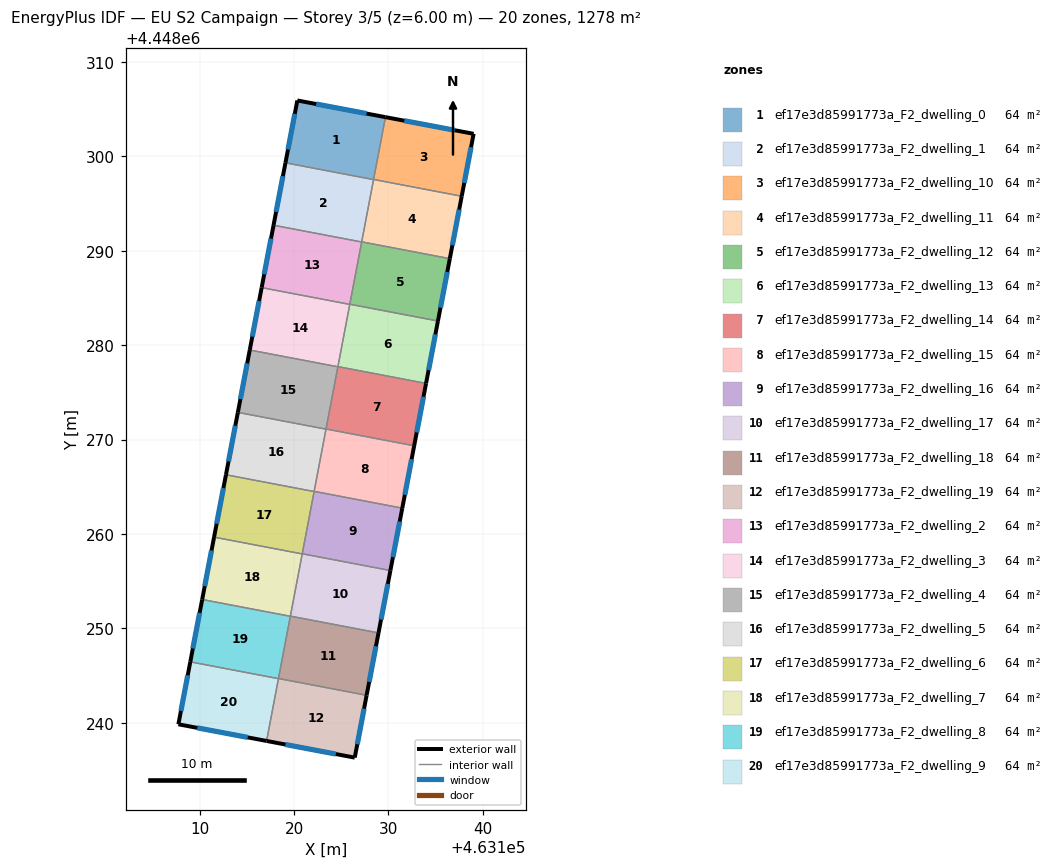
=== STOREY PLAN SPEC (per zone: floor XY polygon, exterior-wall plan segments, windows/doors) ===
zone 1: ef17e3d85991773a_F2_dwelling_0  (63.9 m²)
  floor: (463129.68, 4448304.15) (463128.42, 4448297.53) (463119.09, 4448299.31) (463120.35, 4448305.92)
  exterior wall: (463120.35, 4448305.92) – (463119.09, 4448299.31)  [6.7 m]
    window: (463120.08, 4448304.50) – (463119.36, 4448300.73)  [6.6 m²]
  exterior wall: (463129.68, 4448304.15) – (463120.35, 4448305.92)  [9.5 m]
    window: (463127.68, 4448304.53) – (463122.35, 4448305.54)  [9.3 m²]
  interior walls: 3
zone 2: ef17e3d85991773a_F2_dwelling_1  (63.9 m²)
  floor: (463128.42, 4448297.53) (463127.16, 4448290.92) (463117.83, 4448292.70) (463119.09, 4448299.31)
  exterior wall: (463119.09, 4448299.31) – (463117.83, 4448292.70)  [6.7 m]
    window: (463118.82, 4448297.90) – (463118.10, 4448294.12)  [6.6 m²]
  interior walls: 4
zone 3: ef17e3d85991773a_F2_dwelling_10  (63.9 m²)
  floor: (463139.02, 4448302.38) (463137.76, 4448295.77) (463128.42, 4448297.55) (463129.68, 4448304.15)
  exterior wall: (463139.02, 4448302.38) – (463129.68, 4448304.15)  [9.5 m]
    window: (463137.02, 4448302.76) – (463131.68, 4448303.77)  [9.3 m²]
  exterior wall: (463137.76, 4448295.77) – (463139.02, 4448302.38)  [6.7 m]
    window: (463138.03, 4448297.19) – (463138.75, 4448300.97)  [6.6 m²]
  interior walls: 2
zone 4: ef17e3d85991773a_F2_dwelling_11  (63.9 m²)
  floor: (463137.76, 4448295.77) (463136.50, 4448289.16) (463127.16, 4448290.94) (463128.42, 4448297.55)
  exterior wall: (463136.50, 4448289.16) – (463137.76, 4448295.77)  [6.7 m]
    window: (463136.77, 4448290.58) – (463137.49, 4448294.35)  [6.6 m²]
  interior walls: 4
zone 5: ef17e3d85991773a_F2_dwelling_12  (63.9 m²)
  floor: (463136.50, 4448289.16) (463135.24, 4448282.55) (463125.91, 4448284.33) (463127.16, 4448290.94)
  exterior wall: (463135.24, 4448282.55) – (463136.50, 4448289.16)  [6.7 m]
    window: (463135.51, 4448283.97) – (463136.23, 4448287.75)  [6.6 m²]
  interior walls: 4
zone 6: ef17e3d85991773a_F2_dwelling_13  (63.9 m²)
  floor: (463135.24, 4448282.55) (463133.98, 4448275.95) (463124.65, 4448277.73) (463125.91, 4448284.33)
  exterior wall: (463133.98, 4448275.95) – (463135.24, 4448282.55)  [6.7 m]
    window: (463134.25, 4448277.36) – (463134.97, 4448281.14)  [6.6 m²]
  interior walls: 4
zone 7: ef17e3d85991773a_F2_dwelling_14  (63.9 m²)
  floor: (463133.98, 4448275.95) (463132.72, 4448269.34) (463123.39, 4448271.12) (463124.65, 4448277.73)
  exterior wall: (463132.72, 4448269.34) – (463133.98, 4448275.95)  [6.7 m]
    window: (463132.99, 4448270.76) – (463133.71, 4448274.53)  [6.6 m²]
  interior walls: 4
zone 8: ef17e3d85991773a_F2_dwelling_15  (63.9 m²)
  floor: (463132.72, 4448269.34) (463131.46, 4448262.73) (463122.13, 4448264.51) (463123.39, 4448271.12)
  exterior wall: (463131.46, 4448262.73) – (463132.72, 4448269.34)  [6.7 m]
    window: (463131.73, 4448264.15) – (463132.45, 4448267.93)  [6.6 m²]
  interior walls: 4
zone 9: ef17e3d85991773a_F2_dwelling_16  (63.9 m²)
  floor: (463131.46, 4448262.73) (463130.21, 4448256.13) (463120.87, 4448257.91) (463122.13, 4448264.51)
  exterior wall: (463130.21, 4448256.13) – (463131.46, 4448262.73)  [6.7 m]
    window: (463130.47, 4448257.54) – (463131.19, 4448261.32)  [6.6 m²]
  interior walls: 4
zone 10: ef17e3d85991773a_F2_dwelling_17  (63.9 m²)
  floor: (463130.21, 4448256.13) (463128.95, 4448249.52) (463119.61, 4448251.30) (463120.87, 4448257.91)
  exterior wall: (463128.95, 4448249.52) – (463130.21, 4448256.13)  [6.7 m]
    window: (463129.22, 4448250.94) – (463129.94, 4448254.71)  [6.6 m²]
  interior walls: 4
zone 11: ef17e3d85991773a_F2_dwelling_18  (63.9 m²)
  floor: (463128.95, 4448249.52) (463127.69, 4448242.91) (463118.35, 4448244.69) (463119.61, 4448251.30)
  exterior wall: (463127.69, 4448242.91) – (463128.95, 4448249.52)  [6.7 m]
    window: (463127.96, 4448244.33) – (463128.68, 4448248.10)  [6.6 m²]
  interior walls: 4
zone 12: ef17e3d85991773a_F2_dwelling_19  (63.9 m²)
  floor: (463127.69, 4448242.91) (463126.43, 4448236.31) (463117.09, 4448238.08) (463118.35, 4448244.69)
  exterior wall: (463126.43, 4448236.31) – (463127.69, 4448242.91)  [6.7 m]
    window: (463126.70, 4448237.73) – (463127.42, 4448241.50)  [6.6 m²]
  exterior wall: (463117.09, 4448238.08) – (463126.43, 4448236.31)  [9.5 m]
    window: (463119.09, 4448237.70) – (463124.43, 4448236.69)  [9.3 m²]
  interior walls: 3
zone 13: ef17e3d85991773a_F2_dwelling_2  (63.9 m²)
  floor: (463127.16, 4448290.92) (463125.90, 4448284.32) (463116.57, 4448286.09) (463117.83, 4448292.70)
  exterior wall: (463117.83, 4448292.70) – (463116.57, 4448286.09)  [6.7 m]
    window: (463117.56, 4448291.29) – (463116.84, 4448287.51)  [6.6 m²]
  interior walls: 4
zone 14: ef17e3d85991773a_F2_dwelling_3  (63.9 m²)
  floor: (463125.90, 4448284.32) (463124.64, 4448277.71) (463115.31, 4448279.49) (463116.57, 4448286.09)
  exterior wall: (463116.57, 4448286.09) – (463115.31, 4448279.49)  [6.7 m]
    window: (463116.30, 4448284.68) – (463115.58, 4448280.90)  [6.6 m²]
  interior walls: 4
zone 15: ef17e3d85991773a_F2_dwelling_4  (63.9 m²)
  floor: (463124.64, 4448277.71) (463123.38, 4448271.10) (463114.05, 4448272.88) (463115.31, 4448279.49)
  exterior wall: (463115.31, 4448279.49) – (463114.05, 4448272.88)  [6.7 m]
    window: (463115.04, 4448278.07) – (463114.32, 4448274.29)  [6.6 m²]
  interior walls: 4
zone 16: ef17e3d85991773a_F2_dwelling_5  (63.9 m²)
  floor: (463123.38, 4448271.10) (463122.12, 4448264.49) (463112.79, 4448266.27) (463114.05, 4448272.88)
  exterior wall: (463114.05, 4448272.88) – (463112.79, 4448266.27)  [6.7 m]
    window: (463113.78, 4448271.46) – (463113.06, 4448267.69)  [6.6 m²]
  interior walls: 4
zone 17: ef17e3d85991773a_F2_dwelling_6  (63.9 m²)
  floor: (463122.12, 4448264.49) (463120.87, 4448257.89) (463111.53, 4448259.67) (463112.79, 4448266.27)
  exterior wall: (463112.79, 4448266.27) – (463111.53, 4448259.67)  [6.7 m]
    window: (463112.52, 4448264.86) – (463111.80, 4448261.08)  [6.6 m²]
  interior walls: 4
zone 18: ef17e3d85991773a_F2_dwelling_7  (63.9 m²)
  floor: (463120.87, 4448257.89) (463119.61, 4448251.28) (463110.27, 4448253.06) (463111.53, 4448259.67)
  exterior wall: (463111.53, 4448259.67) – (463110.27, 4448253.06)  [6.7 m]
    window: (463111.26, 4448258.25) – (463110.54, 4448254.47)  [6.6 m²]
  interior walls: 4
zone 19: ef17e3d85991773a_F2_dwelling_8  (63.9 m²)
  floor: (463119.61, 4448251.28) (463118.35, 4448244.68) (463109.01, 4448246.46) (463110.27, 4448253.06)
  exterior wall: (463110.27, 4448253.06) – (463109.01, 4448246.46)  [6.7 m]
    window: (463110.00, 4448251.65) – (463109.28, 4448247.87)  [6.6 m²]
  interior walls: 4
zone 20: ef17e3d85991773a_F2_dwelling_9  (63.9 m²)
  floor: (463118.35, 4448244.68) (463117.09, 4448238.08) (463107.75, 4448239.84) (463109.01, 4448246.46)
  exterior wall: (463107.75, 4448239.84) – (463117.09, 4448238.08)  [9.5 m]
    window: (463109.75, 4448239.47) – (463115.09, 4448238.46)  [9.3 m²]
  exterior wall: (463109.01, 4448246.46) – (463107.75, 4448239.84)  [6.7 m]
    window: (463108.74, 4448245.04) – (463108.02, 4448241.26)  [6.6 m²]
  interior walls: 2

=== DERIVED (storey summary) ===
Building: EU S2 Campaign
Storey: 3 of 5  (floor level z = 6.00 m)
Storey gross floor area: 1278.3 m²
Zones on this storey: 20
  - ef17e3d85991773a_F2_dwelling_0: floor 63.9 m²; exterior wall 16.2 m (48.7 m²); 2 window(s) 15.9 m²; WWR 32.7%
  - ef17e3d85991773a_F2_dwelling_1: floor 63.9 m²; exterior wall 6.7 m (20.2 m²); 1 window(s) 6.6 m²; WWR 32.7%
  - ef17e3d85991773a_F2_dwelling_10: floor 63.9 m²; exterior wall 16.2 m (48.7 m²); 2 window(s) 15.9 m²; WWR 32.7%
  - ef17e3d85991773a_F2_dwelling_11: floor 63.9 m²; exterior wall 6.7 m (20.2 m²); 1 window(s) 6.6 m²; WWR 32.7%
  - ef17e3d85991773a_F2_dwelling_12: floor 63.9 m²; exterior wall 6.7 m (20.2 m²); 1 window(s) 6.6 m²; WWR 32.7%
  - ef17e3d85991773a_F2_dwelling_13: floor 63.9 m²; exterior wall 6.7 m (20.2 m²); 1 window(s) 6.6 m²; WWR 32.7%
  - ef17e3d85991773a_F2_dwelling_14: floor 63.9 m²; exterior wall 6.7 m (20.2 m²); 1 window(s) 6.6 m²; WWR 32.7%
  - ef17e3d85991773a_F2_dwelling_15: floor 63.9 m²; exterior wall 6.7 m (20.2 m²); 1 window(s) 6.6 m²; WWR 32.7%
  - ef17e3d85991773a_F2_dwelling_16: floor 63.9 m²; exterior wall 6.7 m (20.2 m²); 1 window(s) 6.6 m²; WWR 32.7%
  - ef17e3d85991773a_F2_dwelling_17: floor 63.9 m²; exterior wall 6.7 m (20.2 m²); 1 window(s) 6.6 m²; WWR 32.7%
  - ef17e3d85991773a_F2_dwelling_18: floor 63.9 m²; exterior wall 6.7 m (20.2 m²); 1 window(s) 6.6 m²; WWR 32.7%
  - ef17e3d85991773a_F2_dwelling_19: floor 63.9 m²; exterior wall 16.2 m (48.7 m²); 2 window(s) 15.9 m²; WWR 32.7%
  - ef17e3d85991773a_F2_dwelling_2: floor 63.9 m²; exterior wall 6.7 m (20.2 m²); 1 window(s) 6.6 m²; WWR 32.7%
  - ef17e3d85991773a_F2_dwelling_3: floor 63.9 m²; exterior wall 6.7 m (20.2 m²); 1 window(s) 6.6 m²; WWR 32.7%
  - ef17e3d85991773a_F2_dwelling_4: floor 63.9 m²; exterior wall 6.7 m (20.2 m²); 1 window(s) 6.6 m²; WWR 32.7%
  - ef17e3d85991773a_F2_dwelling_5: floor 63.9 m²; exterior wall 6.7 m (20.2 m²); 1 window(s) 6.6 m²; WWR 32.7%
  - ef17e3d85991773a_F2_dwelling_6: floor 63.9 m²; exterior wall 6.7 m (20.2 m²); 1 window(s) 6.6 m²; WWR 32.7%
  - ef17e3d85991773a_F2_dwelling_7: floor 63.9 m²; exterior wall 6.7 m (20.2 m²); 1 window(s) 6.6 m²; WWR 32.7%
  - ef17e3d85991773a_F2_dwelling_8: floor 63.9 m²; exterior wall 6.7 m (20.2 m²); 1 window(s) 6.6 m²; WWR 32.7%
  - ef17e3d85991773a_F2_dwelling_9: floor 63.9 m²; exterior wall 16.2 m (48.7 m²); 2 window(s) 15.9 m²; WWR 32.7%
Zone adjacency (shared interzone walls):
  - ef17e3d85991773a_F2_dwelling_0 ↔ ef17e3d85991773a_F2_dwelling_1
  - ef17e3d85991773a_F2_dwelling_0 ↔ ef17e3d85991773a_F2_dwelling_10
  - ef17e3d85991773a_F2_dwelling_0 ↔ ef17e3d85991773a_F2_dwelling_11
  - ef17e3d85991773a_F2_dwelling_1 ↔ ef17e3d85991773a_F2_dwelling_11
  - ef17e3d85991773a_F2_dwelling_1 ↔ ef17e3d85991773a_F2_dwelling_12
  - ef17e3d85991773a_F2_dwelling_1 ↔ ef17e3d85991773a_F2_dwelling_2
  - ef17e3d85991773a_F2_dwelling_10 ↔ ef17e3d85991773a_F2_dwelling_11
  - ef17e3d85991773a_F2_dwelling_11 ↔ ef17e3d85991773a_F2_dwelling_12
  - ef17e3d85991773a_F2_dwelling_12 ↔ ef17e3d85991773a_F2_dwelling_13
  - ef17e3d85991773a_F2_dwelling_12 ↔ ef17e3d85991773a_F2_dwelling_2
  - ef17e3d85991773a_F2_dwelling_13 ↔ ef17e3d85991773a_F2_dwelling_14
  - ef17e3d85991773a_F2_dwelling_13 ↔ ef17e3d85991773a_F2_dwelling_2
  - ef17e3d85991773a_F2_dwelling_13 ↔ ef17e3d85991773a_F2_dwelling_3
  - ef17e3d85991773a_F2_dwelling_14 ↔ ef17e3d85991773a_F2_dwelling_15
  - ef17e3d85991773a_F2_dwelling_14 ↔ ef17e3d85991773a_F2_dwelling_3
  - ef17e3d85991773a_F2_dwelling_14 ↔ ef17e3d85991773a_F2_dwelling_4
  - ef17e3d85991773a_F2_dwelling_15 ↔ ef17e3d85991773a_F2_dwelling_16
  - ef17e3d85991773a_F2_dwelling_15 ↔ ef17e3d85991773a_F2_dwelling_4
  - ef17e3d85991773a_F2_dwelling_15 ↔ ef17e3d85991773a_F2_dwelling_5
  - ef17e3d85991773a_F2_dwelling_16 ↔ ef17e3d85991773a_F2_dwelling_17
  - ef17e3d85991773a_F2_dwelling_16 ↔ ef17e3d85991773a_F2_dwelling_5
  - ef17e3d85991773a_F2_dwelling_16 ↔ ef17e3d85991773a_F2_dwelling_6
  - ef17e3d85991773a_F2_dwelling_17 ↔ ef17e3d85991773a_F2_dwelling_18
  - ef17e3d85991773a_F2_dwelling_17 ↔ ef17e3d85991773a_F2_dwelling_6
  - ef17e3d85991773a_F2_dwelling_17 ↔ ef17e3d85991773a_F2_dwelling_7
  - ef17e3d85991773a_F2_dwelling_18 ↔ ef17e3d85991773a_F2_dwelling_19
  - ef17e3d85991773a_F2_dwelling_18 ↔ ef17e3d85991773a_F2_dwelling_7
  - ef17e3d85991773a_F2_dwelling_18 ↔ ef17e3d85991773a_F2_dwelling_8
  - ef17e3d85991773a_F2_dwelling_19 ↔ ef17e3d85991773a_F2_dwelling_8
  - ef17e3d85991773a_F2_dwelling_19 ↔ ef17e3d85991773a_F2_dwelling_9
  - ef17e3d85991773a_F2_dwelling_2 ↔ ef17e3d85991773a_F2_dwelling_3
  - ef17e3d85991773a_F2_dwelling_3 ↔ ef17e3d85991773a_F2_dwelling_4
  - ef17e3d85991773a_F2_dwelling_4 ↔ ef17e3d85991773a_F2_dwelling_5
  - ef17e3d85991773a_F2_dwelling_5 ↔ ef17e3d85991773a_F2_dwelling_6
  - ef17e3d85991773a_F2_dwelling_6 ↔ ef17e3d85991773a_F2_dwelling_7
  - ef17e3d85991773a_F2_dwelling_7 ↔ ef17e3d85991773a_F2_dwelling_8
  - ef17e3d85991773a_F2_dwelling_8 ↔ ef17e3d85991773a_F2_dwelling_9